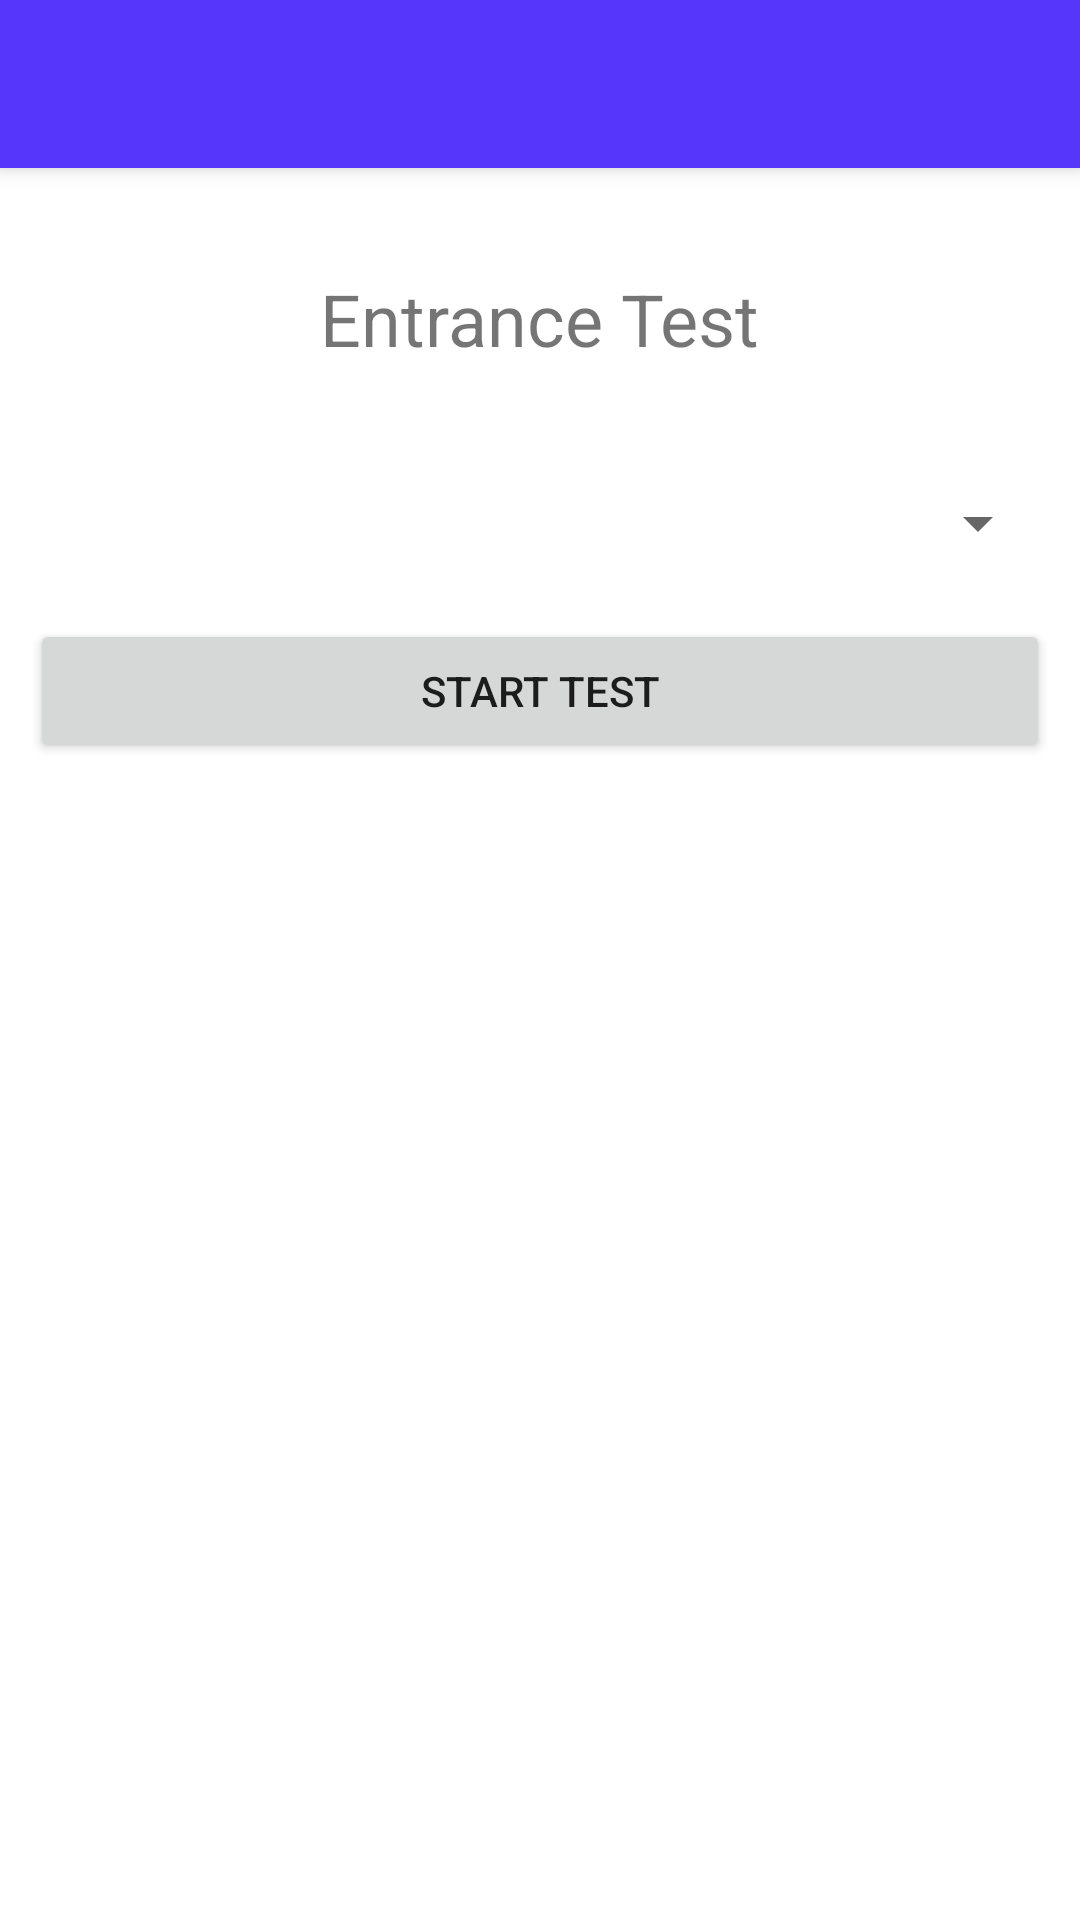

Produce the Android XML layout that renders to this screen, including the resource entries it uses.
<!-- AndroidManifest.xml: activity theme AppTheme -->
<!-- res/layout/activity_start_test.xml -->
<?xml version="1.0" encoding="utf-8"?>
<android.support.design.widget.CoordinatorLayout xmlns:android="http://schemas.android.com/apk/res/android"
    xmlns:app="http://schemas.android.com/apk/res-auto"
    xmlns:tools="http://schemas.android.com/tools"
    android:layout_width="match_parent"
    android:layout_height="match_parent"
    android:background="@color/white"
    tools:context=".StartTestActivity">

    <android.support.design.widget.AppBarLayout
        android:layout_width="match_parent"
        android:layout_height="wrap_content"
        android:theme="@style/AppTheme.AppBarOverlay">

        <android.support.v7.widget.Toolbar
            android:id="@+id/toolbar"
            android:layout_width="match_parent"
            android:layout_height="?attr/actionBarSize"
            android:background="?attr/colorPrimary"
            app:popupTheme="@style/AppTheme.PopupOverlay" />

    </android.support.design.widget.AppBarLayout>

    <LinearLayout
        android:layout_marginTop="60dp"
        android:layout_width="match_parent"
        android:layout_height="match_parent"
        android:orientation="vertical"
        android:padding="10dp">
        <TextView
            android:layout_width="wrap_content"
            android:layout_height="wrap_content"
            android:text="Entrance Test"
            android:layout_gravity="center"
            android:textSize="24sp"
            android:layout_margin="20dp"/>

        <Spinner
            android:layout_marginTop="20dp"
            android:layout_width="match_parent"
            android:layout_height="wrap_content"
            android:id="@+id/spinner"></Spinner>

        <Button
            android:layout_marginTop="20dp"
            android:layout_width="match_parent"
            android:layout_height="wrap_content"
            android:id="@+id/start"
            android:text="Start Test"/>

    </LinearLayout>


</android.support.design.widget.CoordinatorLayout>
<!-- resources referenced by this layout -->
<resources>
  <color name="white">#ffffff</color>
  <style name="AppTheme.AppBarOverlay" parent="ThemeOverlay.AppCompat.Dark.ActionBar" />
  <style name="AppTheme.PopupOverlay" parent="ThemeOverlay.AppCompat.Light" />
  <style name="AppTheme" parent="Theme.AppCompat.Light.NoActionBar">
          
          <item name="colorPrimary">@color/colorPrimary</item>
          <item name="colorPrimaryDark">@color/colorPrimaryDark</item>
          <item name="colorAccent">@color/colorAccent</item>
          <item name="android:colorBackground">@color/background_material_light</item>
      </style>
  <color name="colorPrimary">#5736fc</color>
  <color name="colorPrimaryDark">#95523296</color>
  <color name="colorAccent">#000000</color>
  <color name="background_material_light">#fdfdfd</color>
</resources>
